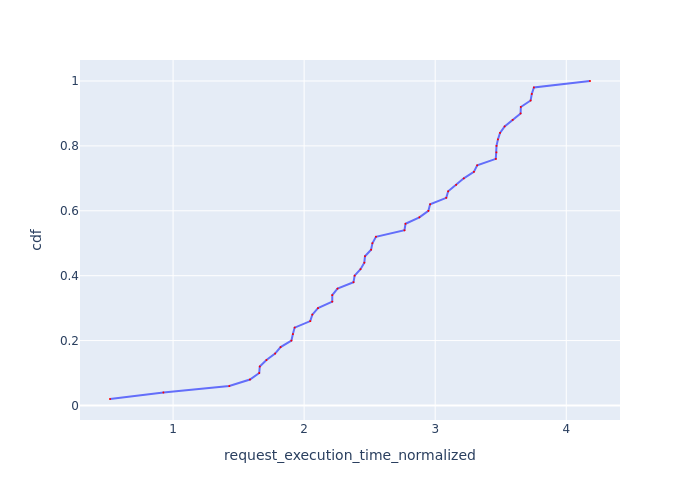

Values plotted in this chart, from the file beside it:
Request Id, request_execution_time_normalized, cdf
0_49, 0.5188, 0.02
0_0, 0.9261, 0.04
0_4, 1.429, 0.06
0_2, 1.587, 0.08
0_1, 1.657, 0.1
0_16, 1.662, 0.12
0_3, 1.713, 0.14
0_35, 1.779, 0.16
0_48, 1.82, 0.18
0_40, 1.903, 0.2
0_43, 1.914, 0.22
0_10, 1.928, 0.24
0_5, 2.047, 0.26
0_37, 2.062, 0.28
0_46, 2.106, 0.3
0_13, 2.215, 0.32
0_11, 2.215, 0.34
0_44, 2.255, 0.36
0_38, 2.377, 0.38
0_6, 2.385, 0.4
0_8, 2.43, 0.42
0_45, 2.459, 0.44
0_7, 2.464, 0.46
0_31, 2.511, 0.48
0_15, 2.521, 0.5
0_12, 2.548, 0.52
0_19, 2.766, 0.54
0_9, 2.773, 0.56
0_32, 2.879, 0.58
0_14, 2.948, 0.6
0_22, 2.961, 0.62
0_18, 3.085, 0.64
0_41, 3.099, 0.66
0_39, 3.16, 0.68
0_17, 3.218, 0.7
0_21, 3.295, 0.72
0_29, 3.32, 0.74
0_33, 3.462, 0.76
0_42, 3.467, 0.78
0_30, 3.468, 0.8
0_20, 3.479, 0.82
0_27, 3.495, 0.84
0_36, 3.53, 0.86
0_23, 3.591, 0.88
0_47, 3.651, 0.9
0_28, 3.653, 0.92
0_24, 3.728, 0.94
0_34, 3.737, 0.96
0_26, 3.753, 0.98
0_25, 4.181, 1.0
